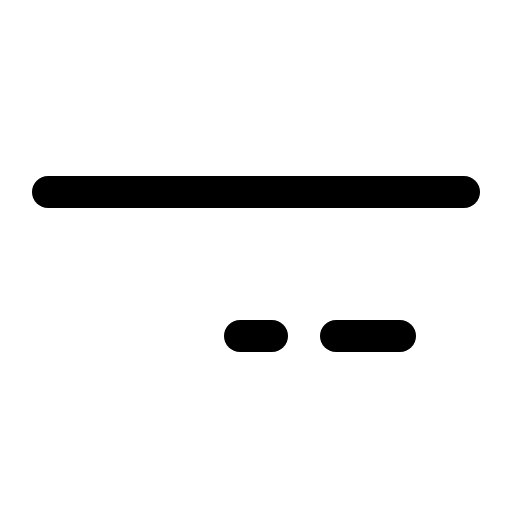
t = 0.00 s
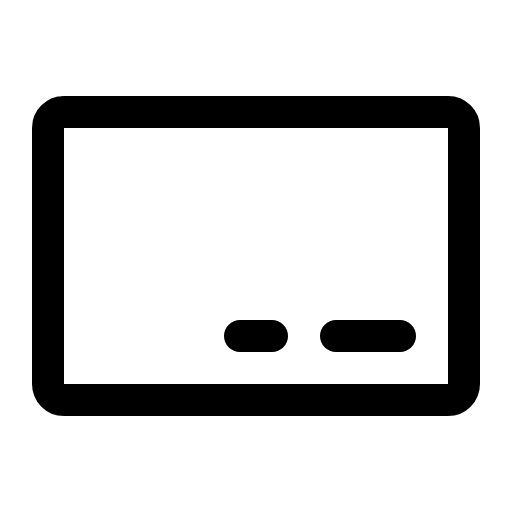
t = 0.90 s
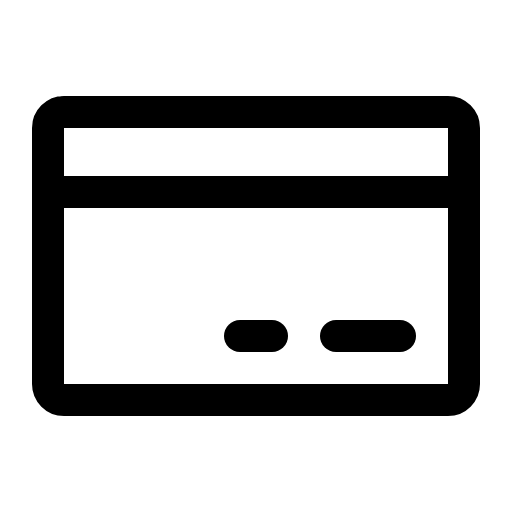
t = 1.28 s
t = 1.65 s: frame unchanged from t = 1.28 s, image omitted
t = 2.03 s: frame unchanged from t = 1.28 s, image omitted

The animated SVG that drew these frames (rendered in a browser with its animation timeline set to each time). Animation: 1 CSS @keyframes rule; one cycle of 2.40 s, repeats indefinitely.

<svg xmlns="http://www.w3.org/2000/svg" viewBox="0 0 256 256">
  <style>
    .draw-line {
      stroke-dasharray: 2000;
      stroke-dashoffset: 0;
    }
    svg:hover .draw-line {
      animation: phosphor-draw-in 1.5s ease-in-out infinite alternate;
    }
    @keyframes phosphor-draw-in {
      0%   { stroke-dashoffset: 2000; }
      100% { stroke-dashoffset: 0; }
    }
  </style><rect width="256" height="256" fill="none"/><rect x="24" y="56" width="208" height="144" rx="8" fill="none" stroke="currentColor" stroke-linecap="round" stroke-linejoin="round" stroke-width="16" class="draw-line" pathLength="1" style="animation-delay: 0s"/><line x1="168" y1="168" x2="200" y2="168" fill="none" stroke="currentColor" stroke-linecap="round" stroke-linejoin="round" stroke-width="16" class="draw-line" pathLength="1" style="animation-delay: 0.3s"/><line x1="120" y1="168" x2="136" y2="168" fill="none" stroke="currentColor" stroke-linecap="round" stroke-linejoin="round" stroke-width="16" class="draw-line" pathLength="1" style="animation-delay: 0.6s"/><line x1="24" y1="96" x2="232" y2="96" fill="none" stroke="currentColor" stroke-linecap="round" stroke-linejoin="round" stroke-width="16" class="draw-line" pathLength="1" style="animation-delay: 0.9s"/></svg>
